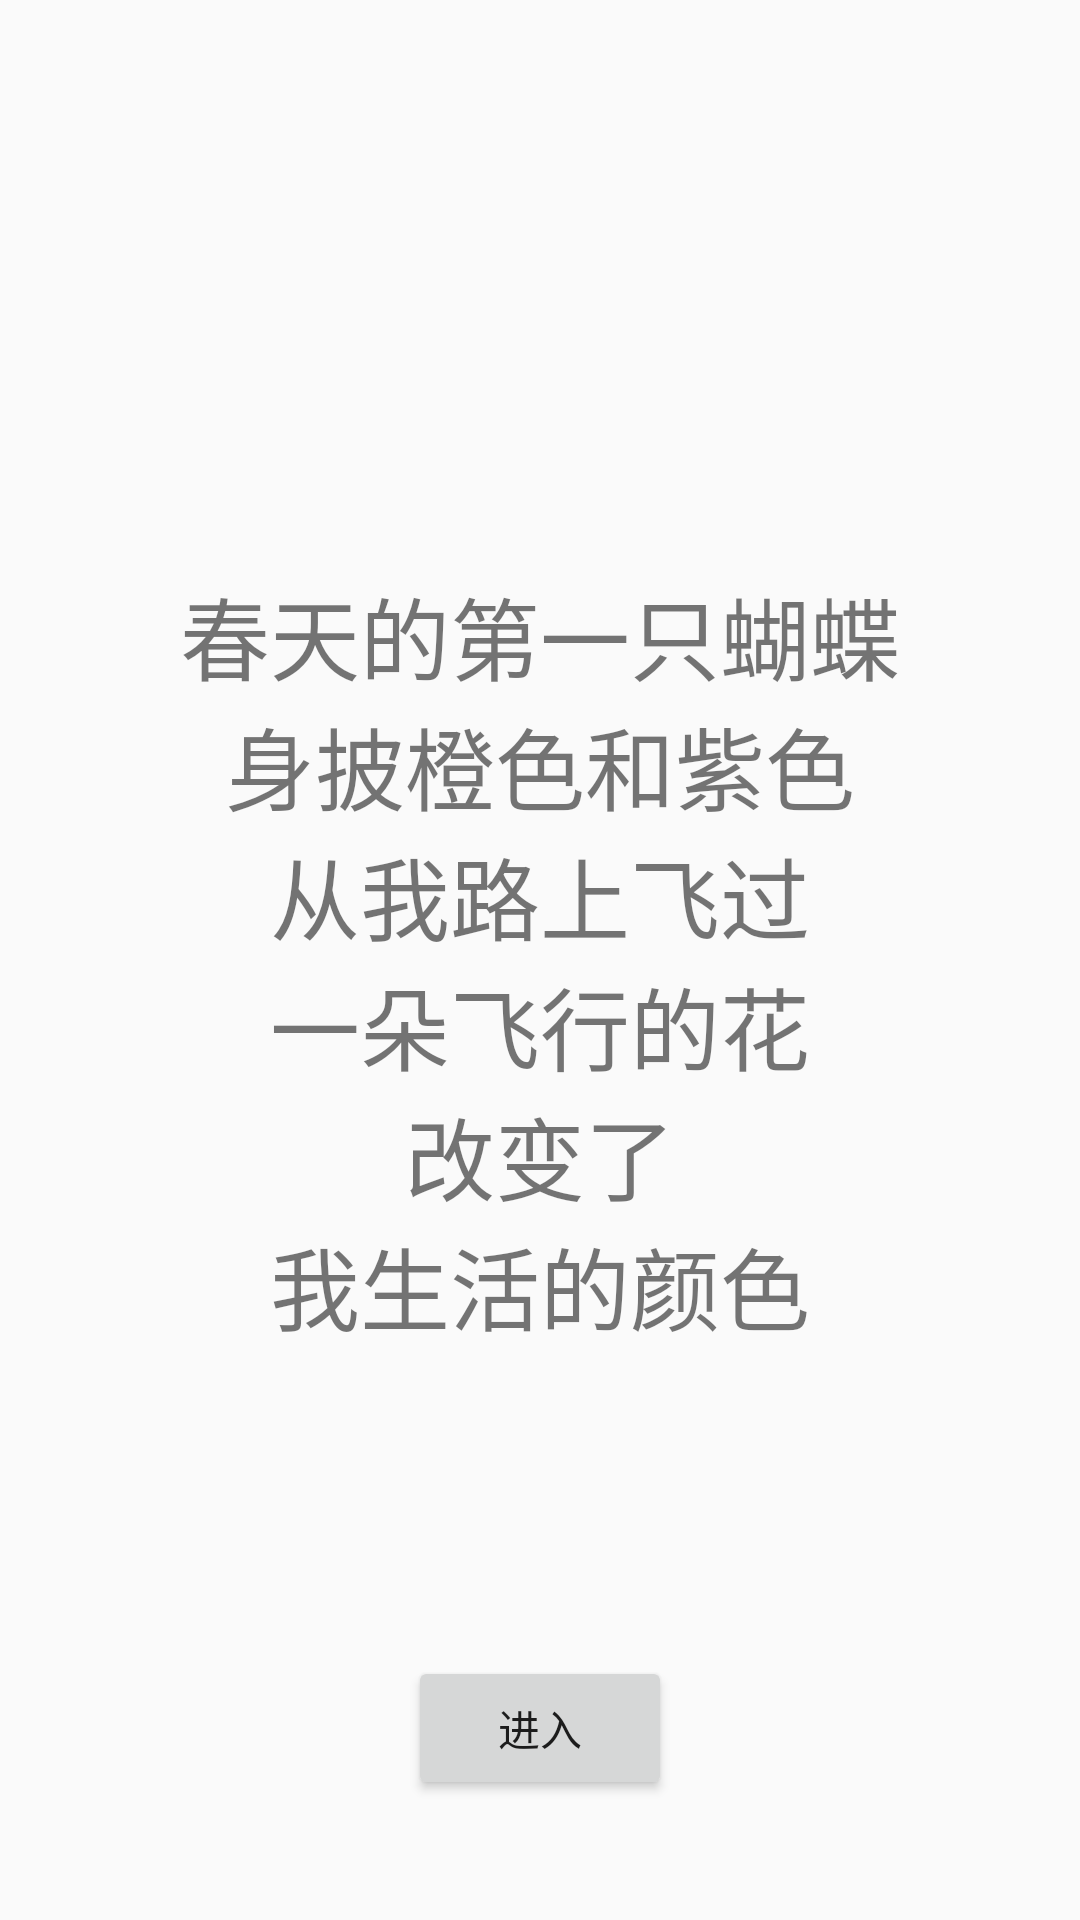

Layout XML and referenced resources for this Android screen:
<!-- AndroidManifest.xml: application theme AppTheme -->
<!-- res/layout/guideitem_three.xml -->
<?xml version="1.0" encoding="utf-8"?>

<RelativeLayout xmlns:android="http://schemas.android.com/apk/res/android"
    android:layout_width="match_parent"
    android:layout_height="match_parent">
    <TextView
        android:id="@+id/guide_item3_welword"
        android:gravity="center"
        android:layout_width="wrap_content"
        android:layout_height="wrap_content"
        android:text="@string/welword_three"
        android:textSize="30sp"
        android:layout_centerInParent="true"/>
    <Button
        android:id="@+id/guide_item3_btn_into"
        android:text="@string/into"
        android:layout_width="wrap_content"
        android:paddingLeft="15dp"
        android:paddingRight="15dp"
        android:layout_height="wrap_content"
        android:layout_centerHorizontal="true"
        android:layout_alignParentBottom="true"
        android:layout_marginBottom="40dp"/>
</RelativeLayout>
<!-- resources referenced by this layout -->
<resources>
  <string name="into">进入</string>
  <string name="welword_three">春天的第一只蝴蝶\n身披橙色和紫色\n从我路上飞过\n一朵飞行的花\n改变了\n我生活的颜色</string>
  <style name="AppTheme" parent="Theme.AppCompat.Light.DarkActionBar">
          
          <item name="colorPrimary">@color/colorPrimary</item>
          <item name="colorPrimaryDark">@color/colorPrimaryDark</item>
          <item name="colorAccent">@color/colorAccent</item>
      </style>
  <color name="colorPrimary">#319D5A</color>
  <color name="colorPrimaryDark">#319D5A</color>
  <color name="colorAccent">#707070</color>
</resources>
